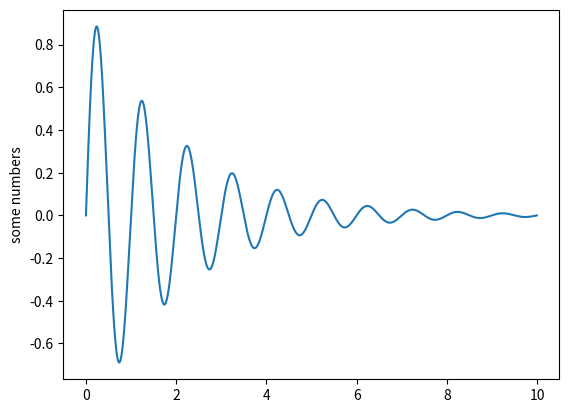

Here is the Python script that generated this plot:
#!/usr/bin/python

import numpy as np
import matplotlib
matplotlib.use('Agg')
import matplotlib.pyplot as plt
#plt.plot([1,2,3,4])
#plt.ylabel('some numbers')
#plt.show()

x = np.arange(0, 10, 0.005)
y = np.exp(-x/2.) * np.sin(2*np.pi*x)

fig = plt.figure()
ax = fig.add_subplot(111)
ax.plot(x,y)
ax.set_ylabel('some numbers')
fig.savefig('test.eps')

